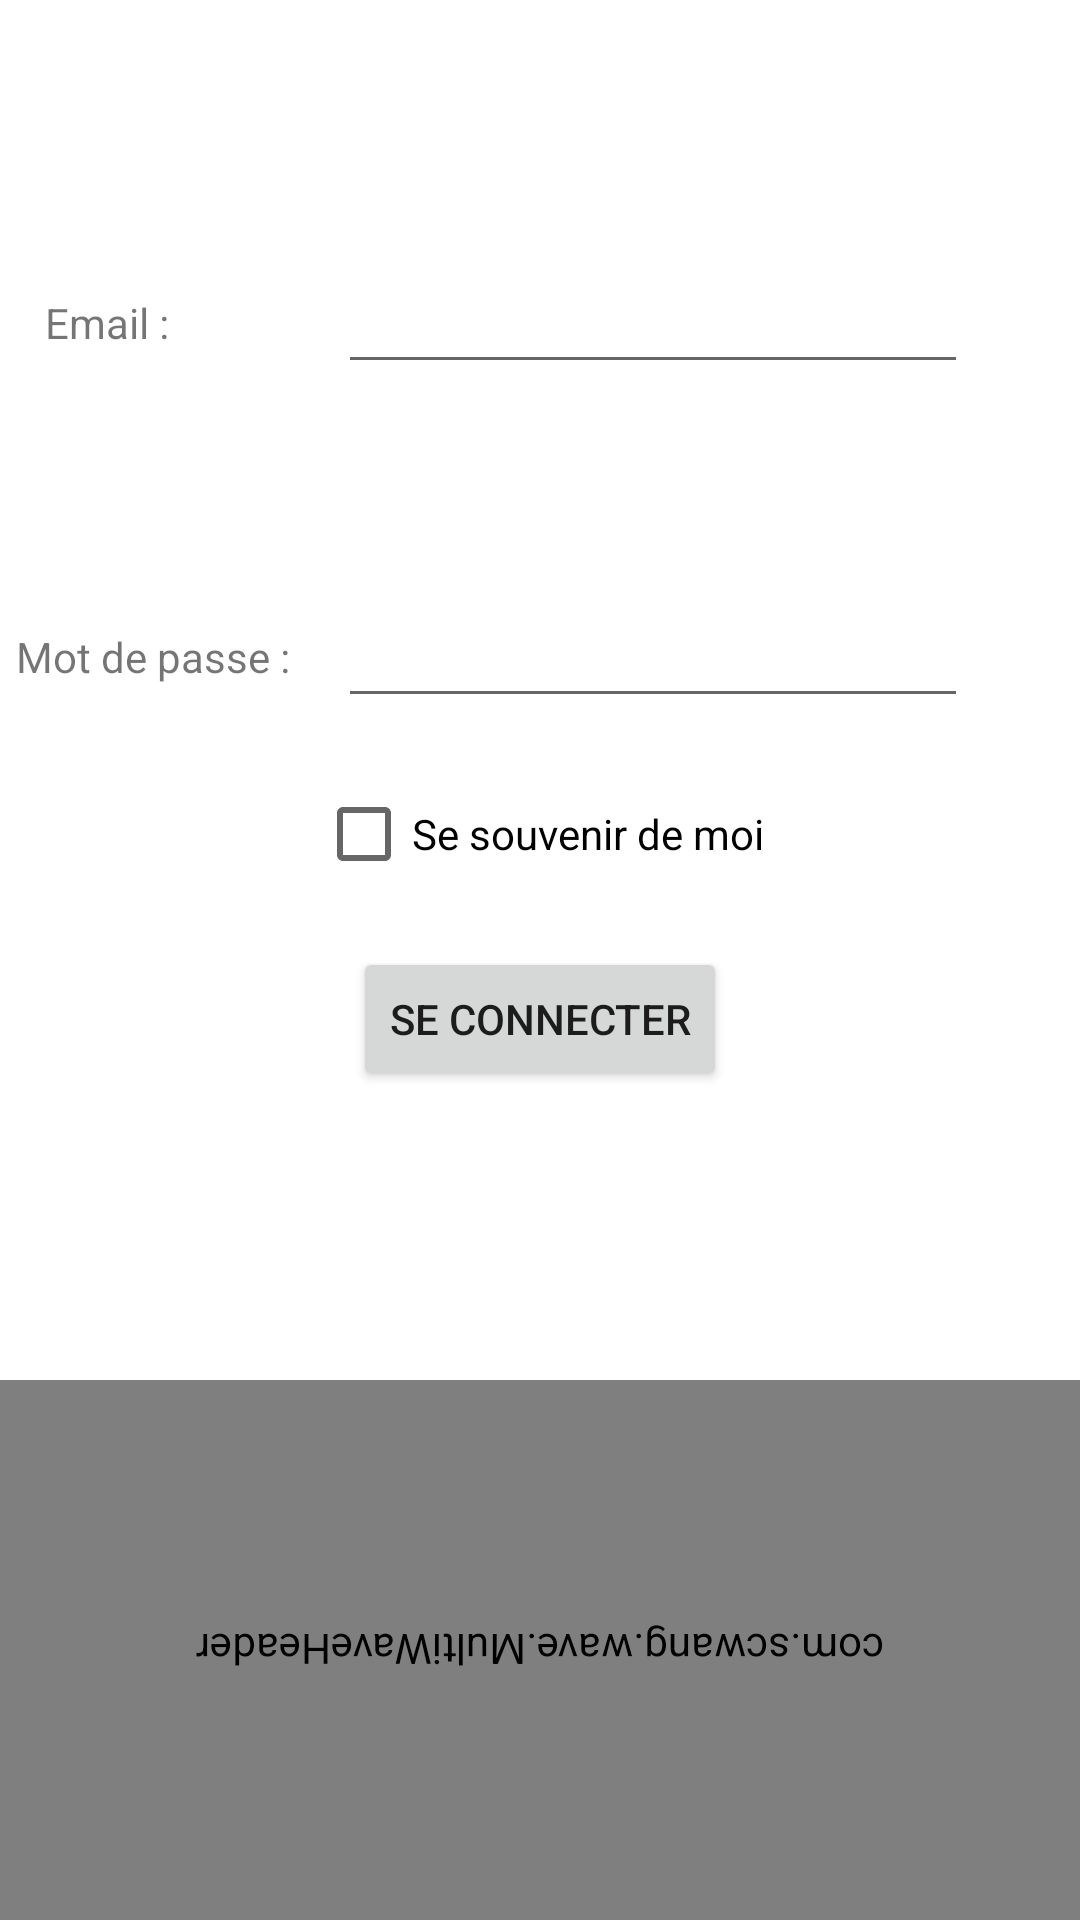

The Android layout XML behind this screen, and the referenced resources:
<!-- AndroidManifest.xml: application theme Theme.HubMarketMobile -->
<!-- res/layout/activity_connexion.xml -->
<?xml version="1.0" encoding="utf-8"?>
<androidx.constraintlayout.widget.ConstraintLayout xmlns:android="http://schemas.android.com/apk/res/android"
    xmlns:app="http://schemas.android.com/apk/res-auto"
    xmlns:tools="http://schemas.android.com/tools"
    android:layout_width="match_parent"
    android:layout_height="match_parent"
    tools:context=".ConnexionActivity">

    <EditText
        android:id="@+id/login"
        android:layout_width="wrap_content"
        android:layout_height="wrap_content"
        android:layout_marginStart="100dp"
        android:layout_marginTop="146dp"
        android:layout_marginEnd="25dp"
        android:layout_marginBottom="35dp"
        android:ems="10"
        android:inputType="textPersonName"
        app:layout_constraintBottom_toTopOf="@+id/password"
        app:layout_constraintEnd_toEndOf="parent"
        app:layout_constraintStart_toStartOf="parent"
        app:layout_constraintTop_toTopOf="parent" />

    <EditText
        android:id="@+id/password"
        android:layout_width="wrap_content"
        android:layout_height="wrap_content"
        android:layout_marginStart="100dp"
        android:layout_marginTop="35dp"
        android:layout_marginEnd="25dp"
        android:layout_marginBottom="460dp"
        android:ems="10"
        android:inputType="textPassword"
        app:layout_constraintBottom_toBottomOf="parent"
        app:layout_constraintEnd_toEndOf="parent"
        app:layout_constraintStart_toStartOf="parent"
        app:layout_constraintTop_toBottomOf="@+id/login" />

    <Button
        android:id="@+id/btnLogin"
        android:layout_width="wrap_content"
        android:layout_height="wrap_content"
        android:layout_marginStart="150dp"
        android:layout_marginTop="100dp"
        android:layout_marginEnd="150dp"
        android:layout_marginBottom="300dp"
        android:text="Se connecter"
        app:layout_constraintBottom_toBottomOf="parent"
        app:layout_constraintEnd_toEndOf="parent"
        app:layout_constraintStart_toStartOf="parent"
        app:layout_constraintTop_toBottomOf="@+id/password" />

    <TextView
        android:id="@+id/textView"
        android:layout_width="wrap_content"
        android:layout_height="wrap_content"
        android:layout_marginStart="15dp"
        android:layout_marginEnd="26dp"
        android:text="Email :"
        app:layout_constraintBottom_toBottomOf="@+id/login"
        app:layout_constraintEnd_toStartOf="@+id/login"
        app:layout_constraintHorizontal_bias="0.0"
        app:layout_constraintStart_toStartOf="parent"
        app:layout_constraintTop_toTopOf="@+id/login" />

    <TextView
        android:id="@+id/textView2"
        android:layout_width="wrap_content"
        android:layout_height="wrap_content"
        android:layout_marginStart="15dp"
        android:layout_marginEnd="26dp"
        android:text="Mot de passe :"
        app:layout_constraintBottom_toBottomOf="@+id/password"
        app:layout_constraintEnd_toStartOf="@+id/password"
        app:layout_constraintStart_toStartOf="parent"
        app:layout_constraintTop_toTopOf="@+id/password" />

    <TextView
        android:id="@+id/wrongIdentifiants"
        android:layout_width="wrap_content"
        android:layout_height="wrap_content"
        android:textColor="#FF0000"
        app:layout_constraintBottom_toTopOf="@+id/btnLogin"
        app:layout_constraintEnd_toEndOf="parent"
        app:layout_constraintStart_toStartOf="parent"
        app:layout_constraintTop_toBottomOf="@+id/password" />

    <CheckBox
        android:id="@+id/rememberMeCheckBox"
        android:layout_width="wrap_content"
        android:layout_height="wrap_content"
        android:layout_marginTop="25dp"
        android:layout_marginBottom="24dp"
        android:text="Se souvenir de moi"
        app:layout_constraintBottom_toTopOf="@+id/btnLogin"
        app:layout_constraintEnd_toEndOf="parent"
        app:layout_constraintHorizontal_bias="0.5"
        app:layout_constraintStart_toStartOf="parent"
        app:layout_constraintTop_toBottomOf="@+id/password" />

    <com.scwang.wave.MultiWaveHeader
        android:id="@+id/waveHeader"
        android:layout_width="match_parent"
        android:layout_height="180dp"
        android:layout_alignParentTop="true"
        android:layout_centerHorizontal="true"
        android:orientation="horizontal"
        android:rotation="180"
        app:layout_constraintBottom_toBottomOf="parent"
        app:mwhCloseColor="#FF8E46"
        app:mwhStartColor="@android:color/holo_orange_dark"
        app:mwhWaveHeight="60dp"
        tools:ignore="MissingClass"
        tools:layout_editor_absoluteX="34dp" />

</androidx.constraintlayout.widget.ConstraintLayout>
<!-- resources referenced by this layout -->
<resources>
  <style name="Theme.HubMarketMobile" parent="Theme.MaterialComponents.DayNight.NoActionBar">
          
          <item name="colorPrimary">@android:color/holo_orange_dark</item>
          <item name="colorPrimaryVariant">@android:color/holo_orange_dark</item>
          <item name="colorOnPrimary">@color/white</item>
          
          <item name="colorSecondary">@color/design_default_color_error</item>
          <item name="colorSecondaryVariant">@android:color/holo_red_light</item>
          <item name="colorOnSecondary">@color/black</item>
          
          <item name="android:statusBarColor" tools:targetApi="l">?attr/colorPrimaryVariant</item>
          
      </style>
  <!-- not gathered from this repository: default colours our renderer supplied (Android Studio template values) -->
  <color name="black">#FF000000</color>
  <color name="white">#FFFFFFFF</color>
</resources>
